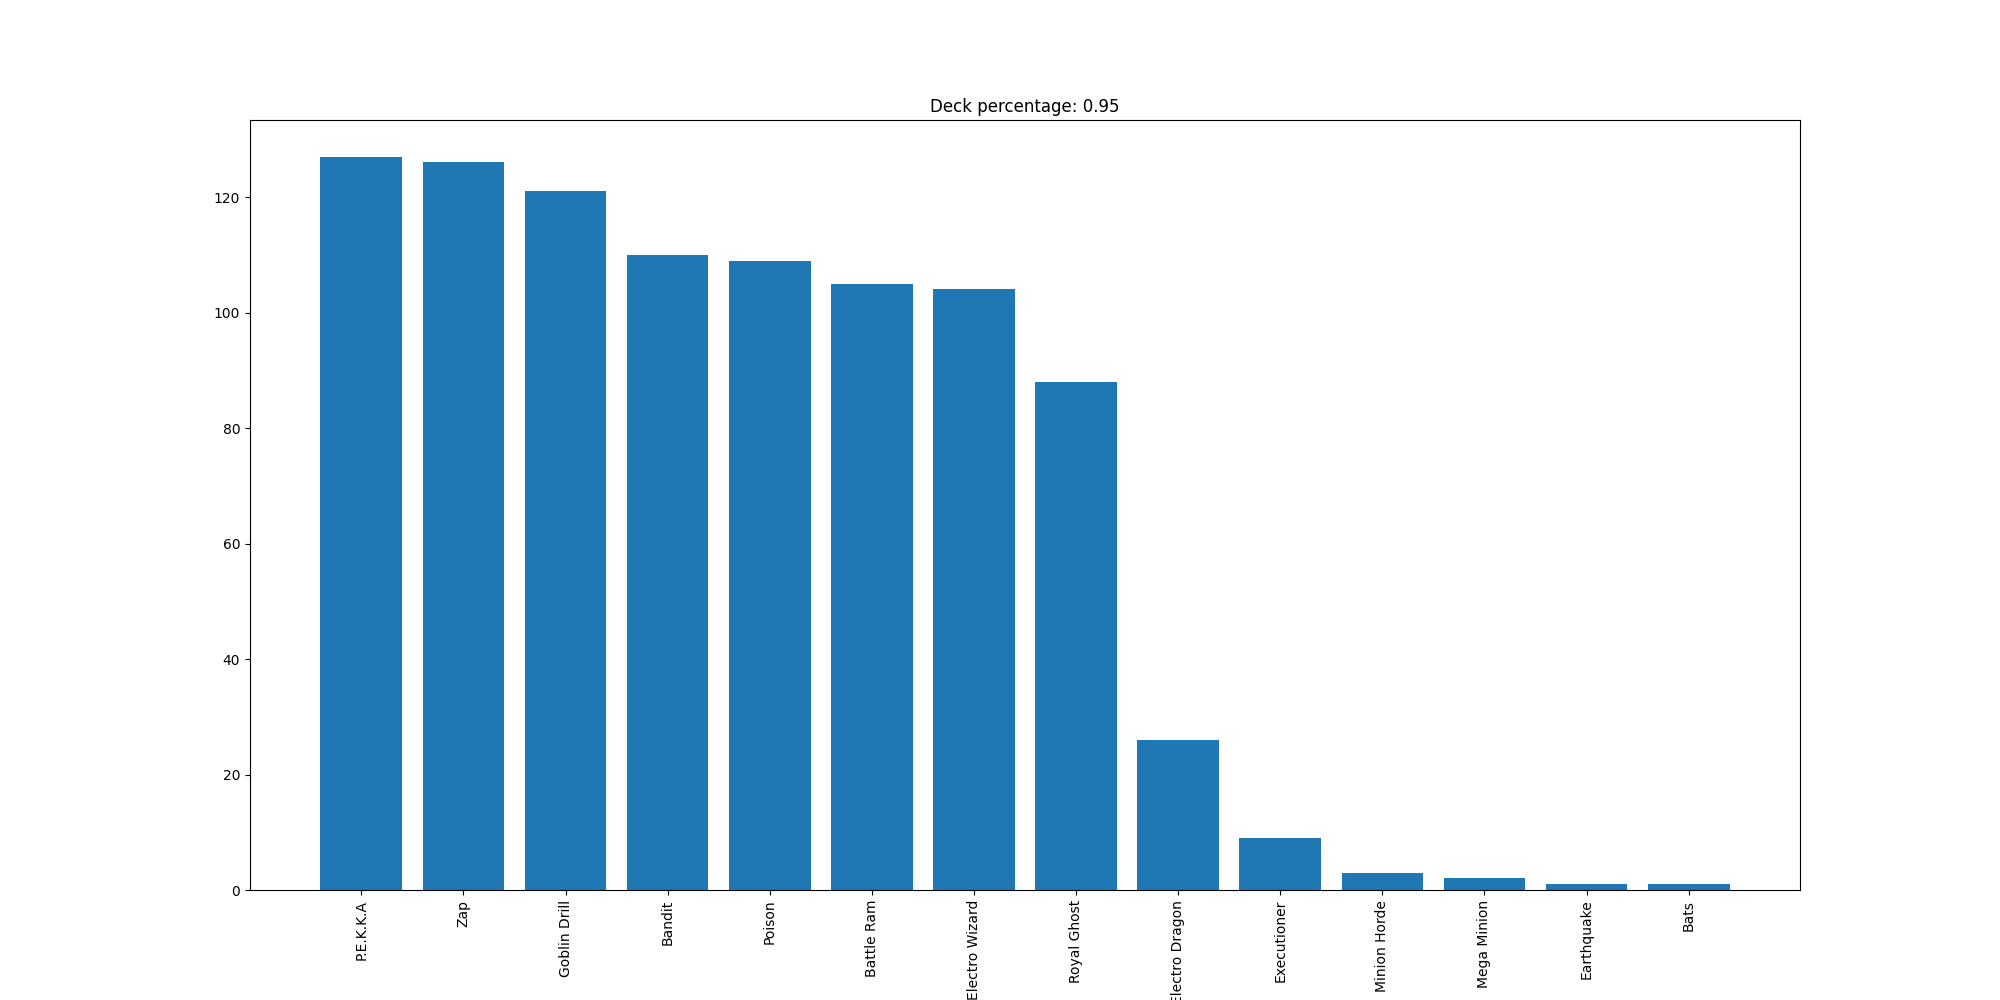

The table this chart was drawn from, first rows:
P.E.K.K.A, 127
Zap, 126
Goblin Drill, 121
Bandit, 110
Poison, 109
Battle Ram, 105
Electro Wizard, 104
Royal Ghost, 88
Electro Dragon, 26
Executioner, 9
Minion Horde, 3
Mega Minion, 2
Earthquake, 1
Bats, 1
